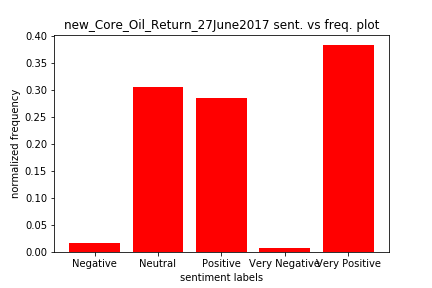

Data behind this chart, as committed beside it:
, review, review header, sentiments, sentiment label
0, Good service for years, Good customer service, 0.4404, Positive
1, All the staff were very responsive to me…, Responsible, 0.4201, Positive
2, it was very fast, Fast/Quick/Speedy/Timely, 0.0, Neutral
3, Quick, friendly great vacume job!!, Friendly, 0.8353, Very Positive
4, They were extremely friendlu and efficie…, Friendly, 0.4703, Positive
5, I love the quick service and complimenta…, Fast/Quick/Speedy/Timely, 0.7964, Very Positive
6, The friendly, fast, and efficient servic…, Friendly, 0.7424, Very Positive
7, The guys at the Woodlawn location are al…, Good customer service, 0.4215, Positive
8, close by work, prior experience with the…, Convenient, 0.0, Neutral
9, friendly quick efficient service!, Friendly, 0.7424, Very Positive
10, I have used this location for more than …, Convenient, 0.0, Neutral
11, good service and good exam of my car, Good customer service, 0.7003, Very Positive
12, Staff was friendly and provided prompt s…, Friendly, 0.4939, Positive
13, Fast and great customer service, Good customer service, 0.6249, Very Positive
14, Great job by workers, great communicatio…, Good customer service, 0.8588, Very Positive
15, Done very fast but professional, Professional, 0.0, Neutral
16, The quick service, Fast/Quick/Speedy/Timely, 0.0, Neutral
17, They were coutious, friendly, knowledgea…, Good customer service, 0.4939, Positive
18, The service was good, Good customer service, 0.4404, Positive
19, Love me some D$ and crew!, Good customer service, 0.6696, Very Positive
20, The experience with them has always been…, Knowledgeable employees, 0.784, Very Positive
21, Courtesy of the staff, Friendly, 0.3612, Positive
22, I know what to expect and the cost for s…, Cost, 0.0, Neutral
23, Fast service, Fast/Quick/Speedy/Timely, 0.0, Neutral
24, Quick close and pleasant people, Friendly, 0.5106, Very Positive
25, polite people and good service, Friendly, 0.4404, Positive
26, quick fast service, Fast/Quick/Speedy/Timely, 0.0, Neutral
27, the time, in and out I like that, Fast/Quick/Speedy/Timely, 0.3612, Positive
28, Prompt, friendly service, Fast/Quick/Speedy/Timely, 0.4939, Positive
29, Quick and fair, Good customer service, 0.3182, Positive
30, Location, Convenient, 0.0, Neutral
31, Great staff! Super helpful and friendly …, Friendly, 0.9677, Very Positive
32, speed, Fast/Quick/Speedy/Timely, 0.0, Neutral
33, them manager went over and above  to hel…, Good customer service, 0.4019, Positive
34, Very good service everything was great, Good customer service, 0.807, Very Positive
35, The fast service the nice And efficient …, Good customer service, 0.6808, Very Positive
36, There was a routine service that wasn't …, Good customer service, 0.0, Neutral
37, It's a convenient location, Convenient, 0.0, Neutral
38, Great service and good recommendations, Good customer service, 0.7906, Very Positive
39, I trust that they will be quick and do t…, Responsible, 0.5106, Very Positive
40, Was able to be seen quickly and car was …, Fast/Quick/Speedy/Timely, 0.1032, Positive
41, I like going to the same place, Convenient, 0.3612, Positive
42, The service is great, Good customer service, 0.6249, Very Positive
43, Yes, Good customer service, 0.4019, Positive
44, They take care of my car each time, Good customer service, 0.4939, Positive
45, The speed in which the job is done, Fast/Quick/Speedy/Timely, 0.0, Neutral
46, It's convienant and affordable, Convenient, 0.0, Neutral
47, Easy and fast service, Fast/Quick/Speedy/Timely, 0.4404, Positive
48, The oil change technicians are very frie…, Knowledgeable employees, 0.5413, Very Positive
49, Good service and friendly people, Good customer service, 0.7269, Very Positive
50, I was satisfied overall, Good customer service, 0.4215, Positive
51, The way the employee treatment, Good customer service, 0.0, Neutral
52, Excellent, Good customer service, 0.5719, Very Positive
53, Courteous informative, Good customer service, 0.5106, Very Positive
54, Quick & professional service, Professional, 0.0, Neutral
55, The service was just what I expected, Good customer service, 0.0, Neutral
56, Yes, Good customer service, 0.4019, Positive
57, liked the service I have been given, Good customer service, 0.4215, Positive
58, fast service, Fast/Quick/Speedy/Timely, 0.0, Neutral
59, Quick fast and easy very comforting expe…, Fast/Quick/Speedy/Timely, 0.7089, Very Positive
... 638 more rows
